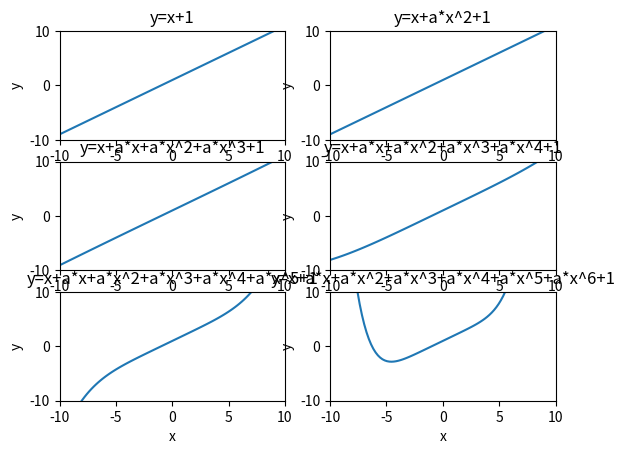

The script that saved this image:
import numpy as np
import matplotlib.pyplot as plt

a = 0.0001

# 测试直线
x = np.linspace(-10, 10, 100)

y1 = x + 1
plt.subplot(3,2,1)
plt.plot(x, y1)
plt.title('y=x+1')
plt.xlabel('x')
plt.ylabel('y')
plt.xlim(-10, 10)
plt.ylim(-10, 10)

y2 = x + a*x*x + 1
plt.subplot(3,2,2)
plt.plot(x, y2)
plt.title('y=x+a*x^2+1')
plt.xlabel('x')
plt.ylabel('y')
plt.xlim(-10, 10)
plt.ylim(-10, 10)

y3 = x + a*x*x + a*x*x*x + 1
plt.subplot(3, 2, 3)
plt.plot(x, y3)
plt.title('y=x+a*x+a*x^2+a*x^3+1')
plt.xlabel('x')
plt.ylabel('y')
plt.xlim(-10, 10)
plt.ylim(-10, 10)

y4 = x + a*x*x + a*x*x*x + a*x*x*x*x + 1
plt.subplot(3, 2, 4)
plt.plot(x, y4)
plt.title('y=x+a*x+a*x^2+a*x^3+a*x^4+1')
plt.xlabel('x')
plt.ylabel('y')
plt.xlim(-10, 10)
plt.ylim(-10, 10)

y5 = x + a*x*x + a*x*x*x + a*x*x*x*x + a*x*x*x*x*x + 1
plt.subplot(3, 2, 5)
plt.plot(x, y5)
plt.title('y=x+a*x+a*x^2+a*x^3+a*x^4+a*x^5+1')
plt.xlabel('x')
plt.ylabel('y')
plt.xlim(-10, 10)
plt.ylim(-10, 10)

y6 = x + a*x*x + a*x*x*x + a*x*x*x*x + a*x*x*x*x*x + a*x*x*x*x*x*x + 1
plt.subplot(3, 2, 6)
plt.plot(x, y6)
plt.title('y=x+a*x+a*x^2+a*x^3+a*x^4+a*x^5+a*x^6+1')
plt.xlabel('x')
plt.ylabel('y')
plt.xlim(-10, 10)
plt.ylim(-10, 10)

plt.show()